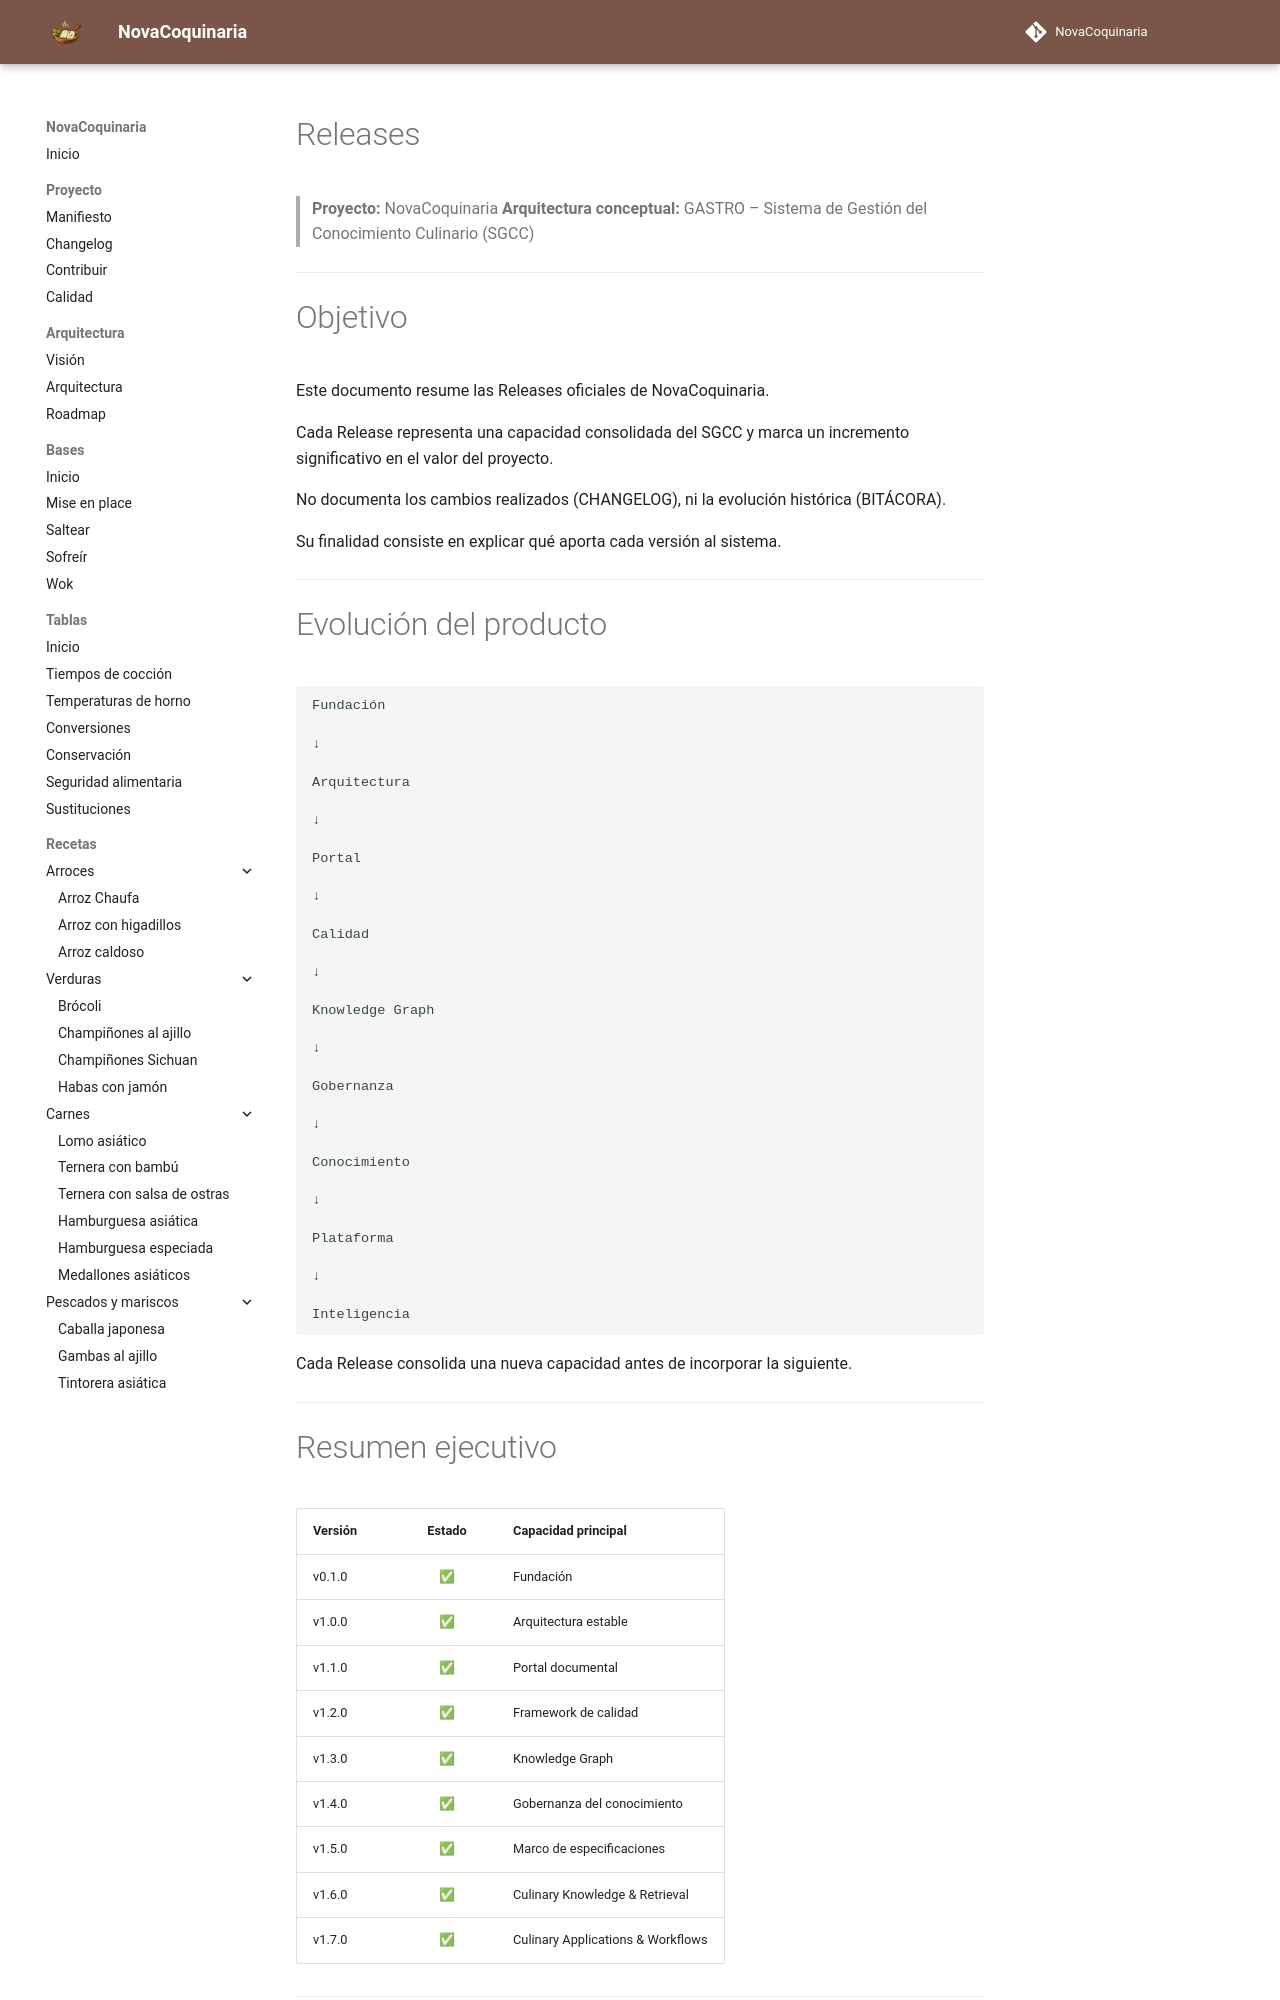

repository: fran-eliot/NovaCoquinaria · page: docs/management/RELEASES.html · generator: mkdocs

---
id: DOC-0013
titulo: Releases
tipo: gestion
version: 2.3
estado: estable
ultima_revision: 2026-11-22
---

# Releases

> **Proyecto:** NovaCoquinaria
> **Arquitectura conceptual:** GASTRO – Sistema de Gestión del Conocimiento Culinario (SGCC)

---

# Objetivo

Este documento resume las Releases oficiales de NovaCoquinaria.

Cada Release representa una capacidad consolidada del SGCC y marca un incremento significativo en el valor del proyecto.

No documenta los cambios realizados (CHANGELOG), ni la evolución histórica (BITÁCORA).

Su finalidad consiste en explicar qué aporta cada versión al sistema.

---

# Evolución del producto

```text
Fundación

↓

Arquitectura

↓

Portal

↓

Calidad

↓

Knowledge Graph

↓

Gobernanza

↓

Conocimiento

↓

Plataforma

↓

Inteligencia
```

Cada Release consolida una nueva capacidad antes de incorporar la siguiente.

---

# Resumen ejecutivo

| Versión | Estado | Capacidad principal |
|---------|:------:|---------------------|
| v0.1.0 | ✅ | Fundación |
| v1.0.0 | ✅ | Arquitectura estable |
| v1.1.0 | ✅ | Portal documental |
| v1.2.0 | ✅ | Framework de calidad |
| v1.3.0 | ✅ | Knowledge Graph |
| v1.4.0 | ✅ | Gobernanza del conocimiento |
| v1.5.0 | ✅ | Marco de especificaciones |
| v1.6.0 | ✅ | Culinary Knowledge & Retrieval |
| v1.7.0 | ✅ | Culinary Applications & Workflows |

---

# Releases

---

## v0.1.0 · Fundación

### Propósito

Crear la primera base funcional del proyecto.

### Capacidades incorporadas

- estructura inicial;
- primeras recetas;
- primeras bases culinarias;
- estilo documental.

### Impacto

Hace posible la evolución posterior del SGCC.

### Preparó la siguiente Release

Arquitectura estable.

---

## v1.0.0 · Arquitectura estable
